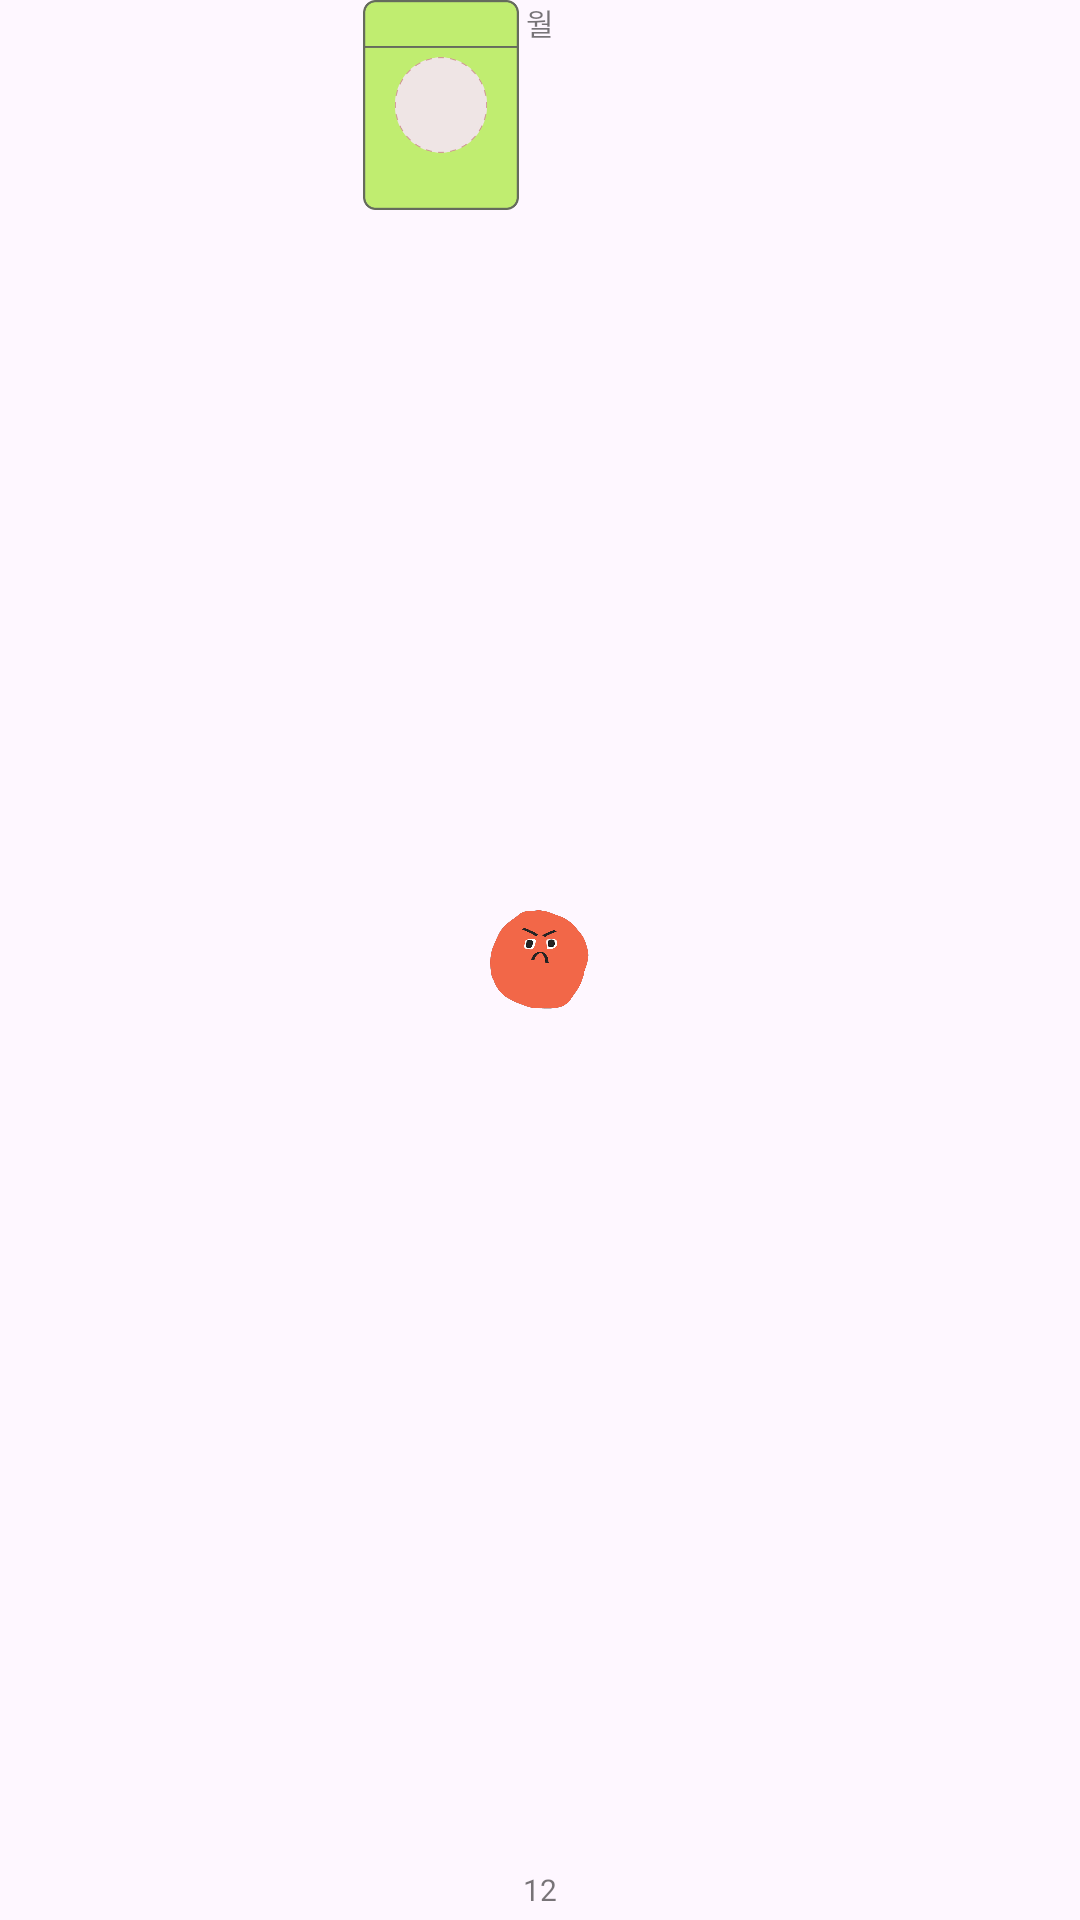

Produce the Android XML layout that renders to this screen, including the resource entries it uses.
<!-- AndroidManifest.xml: application theme Theme.TPEmptyOutWorryjh2023 -->
<!-- res/layout/recycler_carlendar.xml -->
<?xml version="1.0" encoding="utf-8"?>
<RelativeLayout xmlns:android="http://schemas.android.com/apk/res/android"
    android:layout_width="wrap_content"
    android:layout_height="70dp">

    <ImageView
        android:layout_width="wrap_content"
        android:layout_height="70dp"
        android:src="@drawable/rame"
        android:adjustViewBounds="true"/>
    <TextView
        android:id="@+id/tv_day"
        android:layout_width="wrap_content"
        android:layout_height="wrap_content"
        android:fontFamily="@font/notosansbold"
        android:includeFontPadding="false"
        android:textSize="10sp"
        android:layout_centerHorizontal="true"
        android:textColor="#88000000"
        android:text="월"/>
    <TextView
        android:id="@+id/tv"
        android:layout_width="wrap_content"
        android:layout_height="wrap_content"
        android:fontFamily="@font/notosansbold"
        android:includeFontPadding="false"
        android:textSize="10sp"
        android:layout_centerHorizontal="true"
        android:layout_marginTop="2dp"
        android:textColor="#88000000"
        android:layout_alignParentBottom="true"
        android:layout_marginBottom="4dp"
        android:text="12"/>
    <ImageView
        android:id="@+id/emoji"
        android:layout_width="33dp"
        android:layout_height="33dp"
        android:layout_centerHorizontal="true"
        android:layout_centerVertical="true"
        android:src="@drawable/angry"/>

</RelativeLayout>
<!-- resources referenced by this layout -->
<resources>
  <!-- drawable angry: png bitmap (drawable, 60189 bytes) -->
  <!-- drawable rame: png bitmap (drawable, 6954 bytes) -->
  <style name="Theme.TPEmptyOutWorryjh2023" parent="Base.Theme.TPEmptyOutWorryjh2023" />
  <style name="Base.Theme.TPEmptyOutWorryjh2023" parent="Theme.Material3.DayNight.NoActionBar">
          
          
      </style>
</resources>
